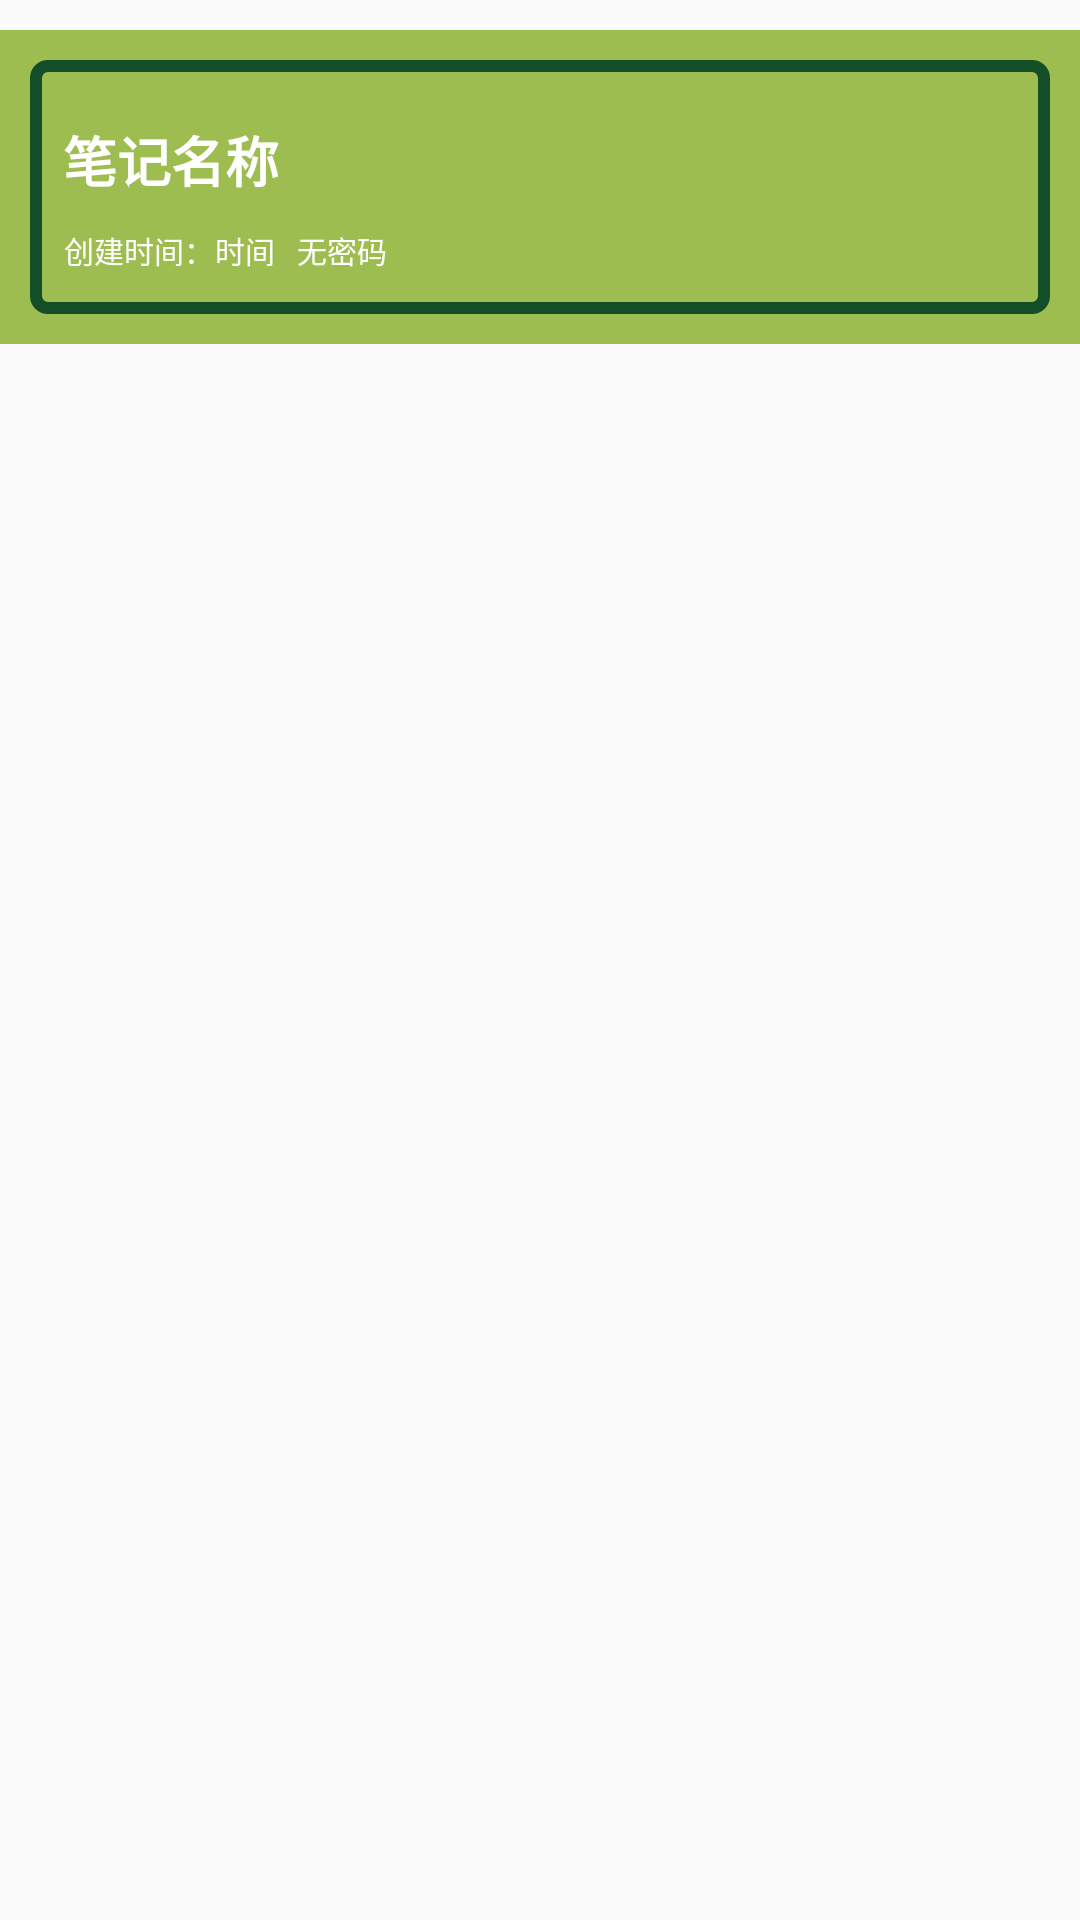

Reconstruct the res/layout file that produces this screen, plus the resources it refers to.
<!-- AndroidManifest.xml: application theme Them_green -->
<!-- res/layout/choose_item_ui.xml -->
<?xml version="1.0" encoding="utf-8"?>
<RelativeLayout
    xmlns:android="http://schemas.android.com/apk/res/android"
    xmlns:app="http://schemas.android.com/apk/res-auto"
    android:layout_width="match_parent"
    android:layout_height="wrap_content">

    <Space
        android:id="@+id/textView233"
        android:layout_width="wrap_content"
        android:layout_height="10dp"
        android:layout_alignParentStart="true"
        android:layout_alignParentTop="true"
        android:layout_alignParentEnd="true"
        android:layout_marginStart="0dp"
        android:layout_marginTop="0dp" />

    <RelativeLayout
        android:id="@+id/relativeLayout"
        android:layout_width="wrap_content"
        android:layout_height="wrap_content"
        android:layout_below="@+id/textView233"
        android:layout_alignParentStart="true"
        android:layout_alignParentEnd="true"
        android:layout_marginStart="0dp"
        android:layout_marginTop="0dp"
        android:layout_marginEnd="0dp"
        android:background="@drawable/item_background2"
        android:padding="6dp"
        app:layout_constraintEnd_toEndOf="parent">

        <TextView
            android:id="@+id/itemnotename"
            android:layout_width="wrap_content"
            android:layout_height="wrap_content"
            android:layout_alignParentStart="true"
            android:layout_alignParentTop="true"
            android:layout_marginStart="3dp"
            android:layout_marginTop="12dp"
            android:text="笔记名称"
            android:textAlignment="viewStart"
            android:textColor="?attr/tf_white_color"
            android:textSize="18dp"
            android:padding="12dp"
            android:textStyle="bold" />

        <TextView
            android:id="@+id/itemnotedate"
            android:layout_width="wrap_content"
            android:layout_height="wrap_content"
            android:layout_alignTop="@+id/textView2"
            android:layout_marginStart="-36dp"
            android:layout_marginTop="0dp"
            android:layout_toEndOf="@+id/textView2"
            android:padding="18dp"
            android:text="时间"
            android:textAlignment="viewStart"
            android:textColor="?attr/tf_white_color"
            android:textSize="10dp" />

        <TextView
            android:id="@+id/mimatof"
            android:layout_width="wrap_content"
            android:layout_height="wrap_content"
            android:layout_alignTop="@+id/itemnotedate"
            android:layout_marginStart="-29dp"
            android:layout_marginTop="0dp"
            android:layout_toEndOf="@+id/itemnotedate"
            android:padding="18dp"
            android:text="无密码"
            android:textAlignment="viewStart"
            android:textColor="?attr/tf_white_color"
            android:textSize="10dp" />

        <TextView
            android:id="@+id/textView2"
            android:layout_width="wrap_content"
            android:layout_height="wrap_content"
            android:layout_alignStart="@+id/itemnotename"
            android:layout_alignTop="@+id/itemnotename"
            android:layout_marginStart="-6dp"
            android:layout_marginTop="30dp"
            android:padding="18dp"
            android:text="创建时间："
            android:textAlignment="viewStart"
            android:textColor="?attr/tf_white_color"
            android:textSize="10dp" />
    </RelativeLayout>

</RelativeLayout>
<!-- resources referenced by this layout -->
<resources>
  <!-- drawable item_background2 (drawable) -->
  <?xml version="1.0" encoding="utf-8"?>
  <layer-list xmlns:android="http://schemas.android.com/apk/res/android">
      <item>
      <shape android:shape="rectangle">
          <solid android:color="?attr/hou_color" />
          <corners android:radius="0dp" />
      </shape>
  </item>
  
  
  
      <item android:top="10dp" android:bottom="10dp" android:left="10dp" android:right="10dp">
  
          <shape
              android:shape="rectangle">
              <solid android:color="?attr/hou_color"/>
              <corners android:radius="4dp"/>
              <stroke
                  android:width="4dp"
                  android:color="?attr/qian_color"/>
          </shape>
      </item>
  </layer-list>
  <style name="Them_green" parent="Theme.MaterialComponents.DayNight.NoActionBar.Bridge">
          
          <item name="colorPrimary">#134E28</item>
          <item name="colorPrimaryVariant">#134E28</item>
          <item name="qian_color">#134E28</item>
          <item name="hou_color">#9EBD51</item>
          <item name="tf_white_color">@color/white</item>
          <item name="tf_black_color">@color/black</item>
  
          <item name="colorOnPrimary">@color/white</item>
          
          <item name="colorSecondary">@color/teal_200</item>
          <item name="colorSecondaryVariant">@color/teal_700</item>
          <item name="colorOnSecondary">@color/black</item>
  
          
          <item name="android:statusBarColor" tools:targetApi="l">?attr/colorPrimaryVariant</item>
          
      </style>
  <!-- not gathered from this repository: default colours our renderer supplied (Android Studio template values) -->
  <color name="teal_200">#FF03DAC5</color>
  <color name="teal_700">#FF018786</color>
  <color name="black">#FF000000</color>
  <color name="white">#FFFFFFFF</color>
</resources>
